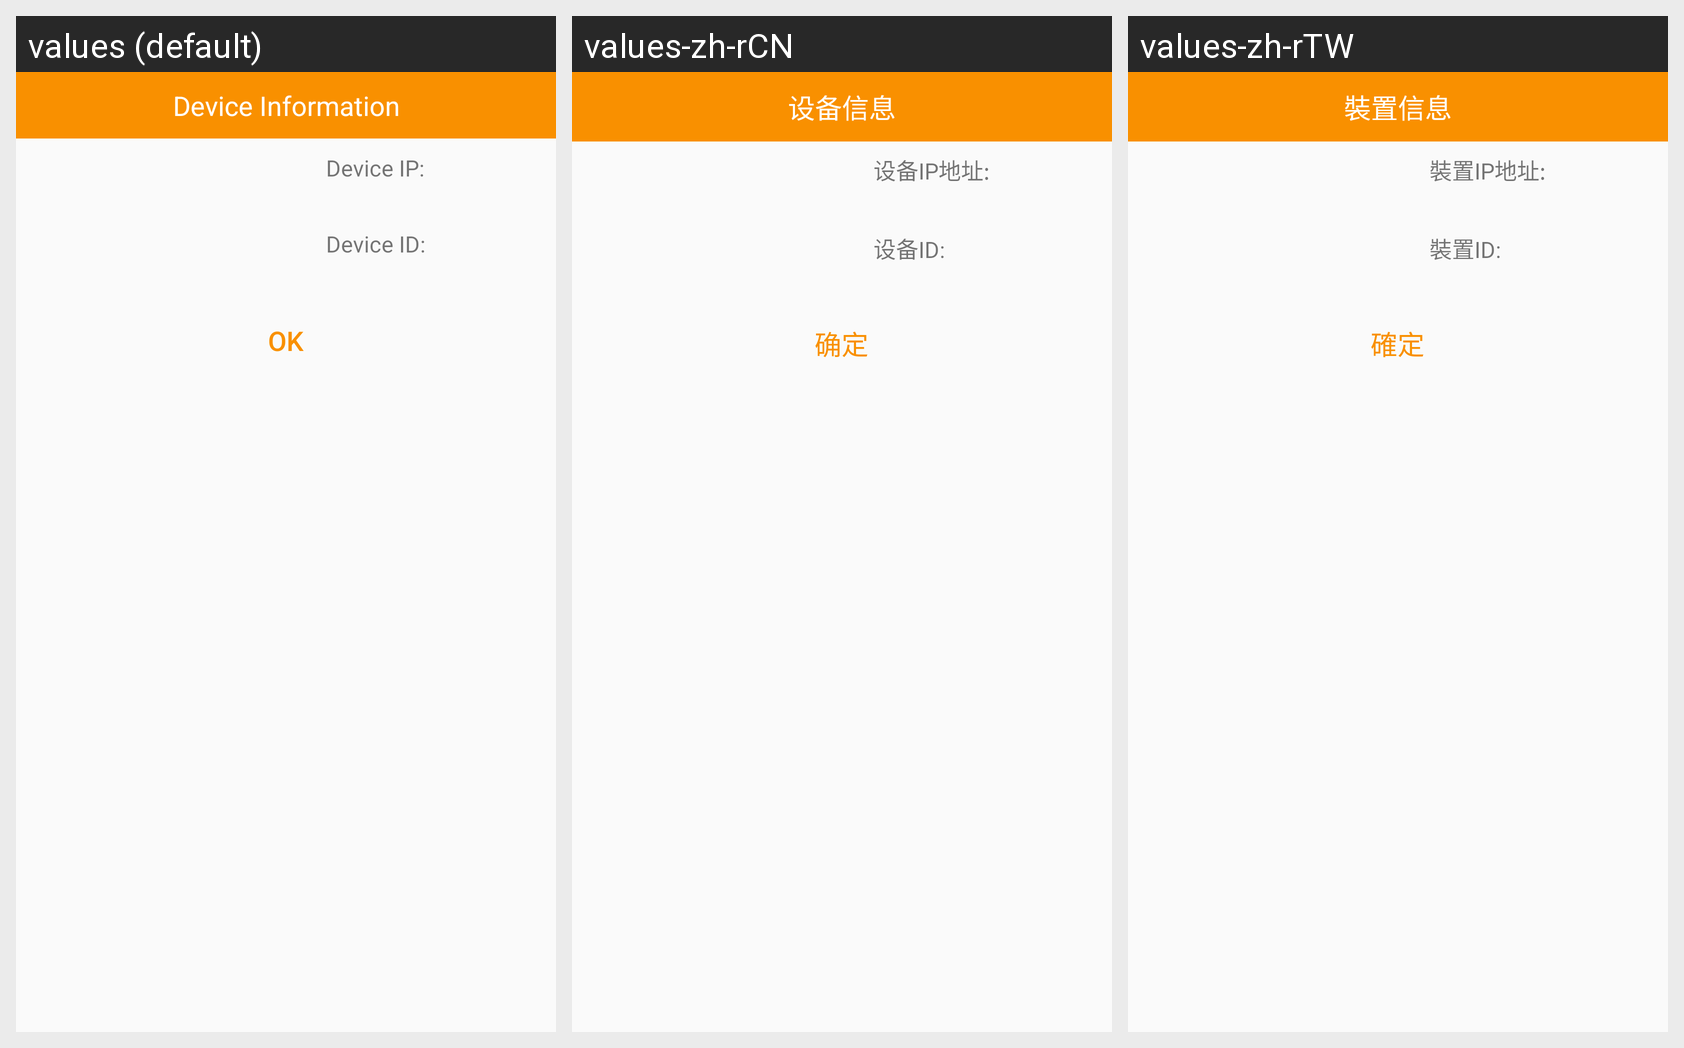

The Android screen above is rendered under several locales of the same app. Produce the string resources it draws, with the default and per-locale values.
Android screen res/layout/layout_deviceinfo.xml rendered under 3 locales, left to right: values (default), values-zh-rCN, values-zh-rTW. Device: Nexus 5 (rendered at 1080×1920; each locale shown at half size, 540×960, under a caption strip naming it); theme AppTheme.
Strings drawn on this screen, with the default value and each locale's value (text and hints the layout hard-codes, and strings that could not be matched under every locale, appear in the picture but are not listed):

device_info
  values: Device Information
  values-zh-rCN: 设备信息
  values-zh-rTW: 裝置信息

device_ip
  values: Device IP:
  values-zh-rCN: 设备IP地址:
  values-zh-rTW: 裝置IP地址:

device_id
  values: Device ID:
  values-zh-rCN: 设备ID:
  values-zh-rTW: 裝置ID:

ok
  values: OK
  values-zh-rCN: 确定
  values-zh-rTW: 確定
